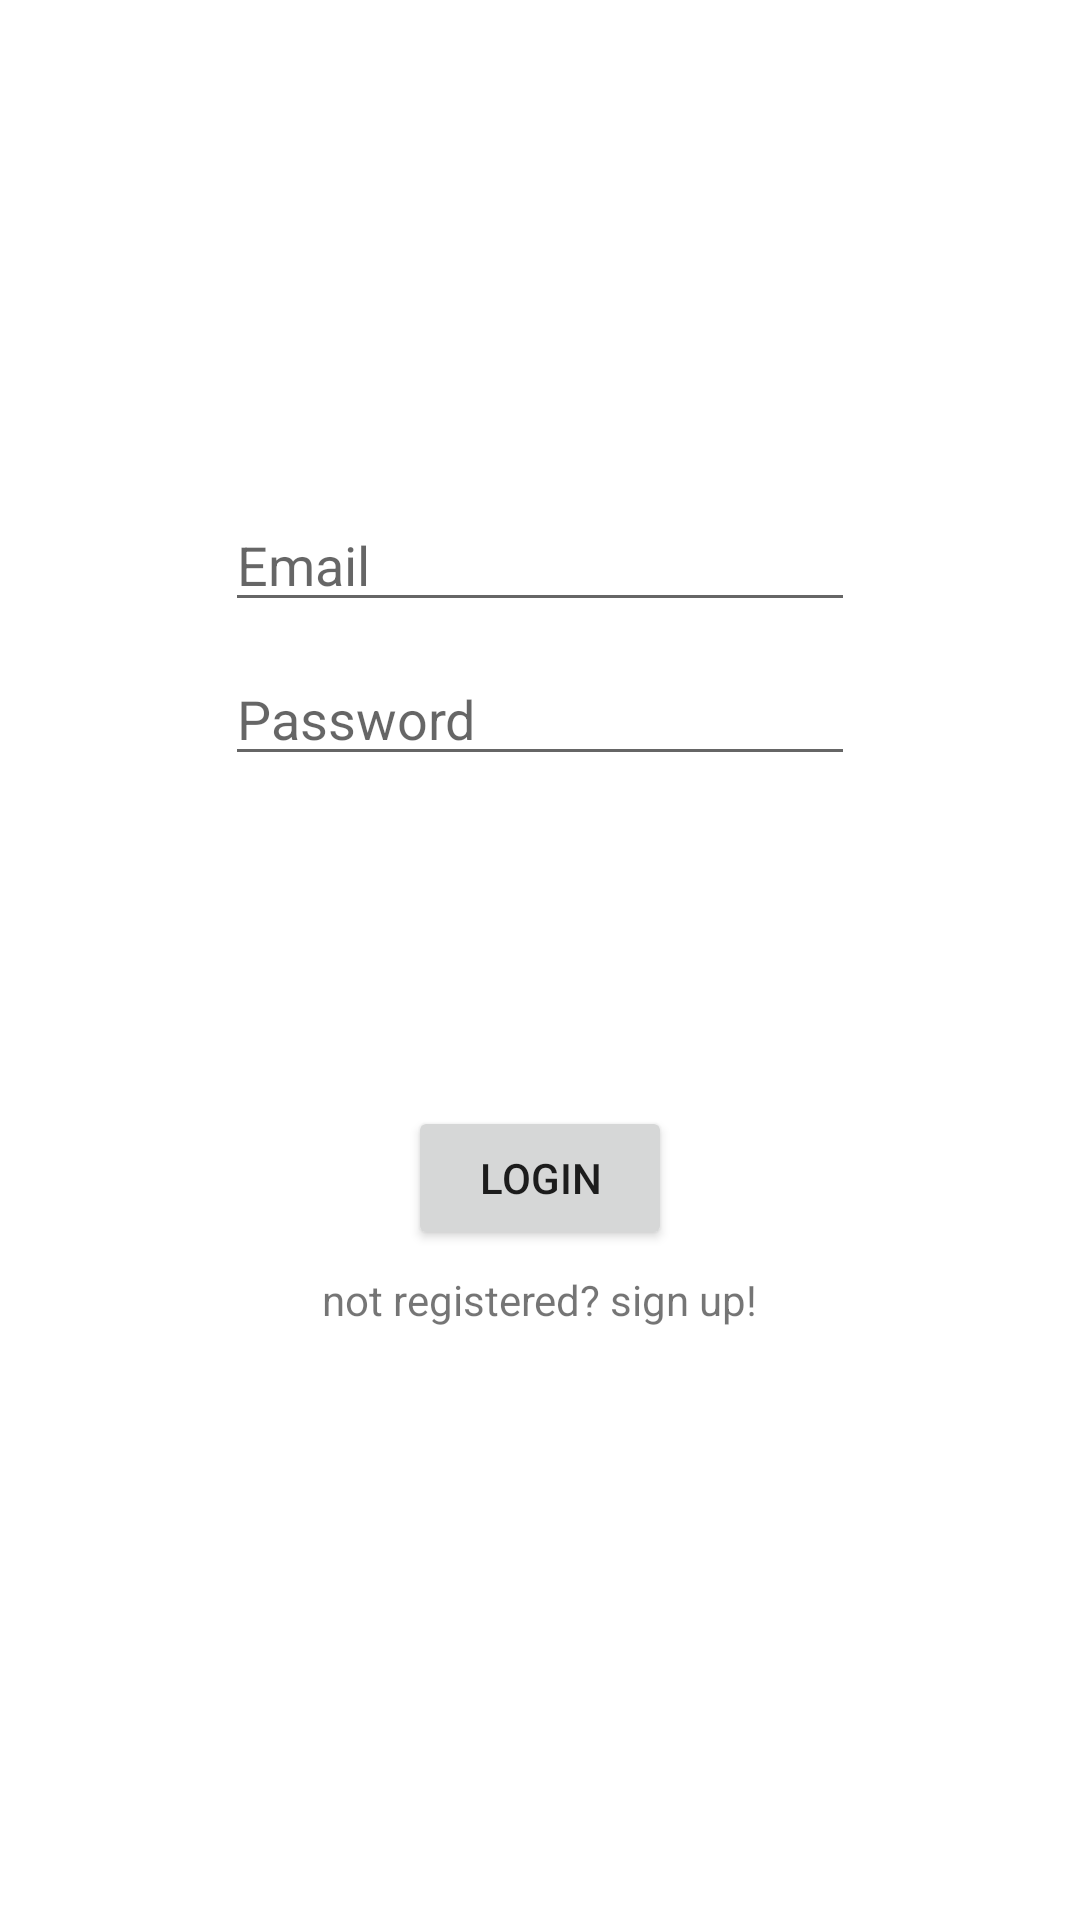

This screen was rendered from an Android layout file. Write that file and the resources it references.
<!-- AndroidManifest.xml: application theme Theme.GeoStatus -->
<!-- res/layout/login_activity.xml -->
<?xml version="1.0" encoding="utf-8"?>
<androidx.constraintlayout.widget.ConstraintLayout xmlns:android="http://schemas.android.com/apk/res/android"
    xmlns:app="http://schemas.android.com/apk/res-auto"
    xmlns:tools="http://schemas.android.com/tools"
    android:layout_width="match_parent"
    android:layout_height="match_parent">

    <Button
        android:id="@+id/loginButton"
        android:layout_width="wrap_content"
        android:layout_height="wrap_content"
        android:layout_marginTop="110dp"
        android:text="Login"
        app:layout_constraintEnd_toEndOf="parent"
        app:layout_constraintHorizontal_bias="0.5"
        app:layout_constraintStart_toStartOf="parent"
        app:layout_constraintTop_toBottomOf="@+id/editTextPasswordLogin" />

    <TextView
        android:id="@+id/signUpText"
        android:layout_width="wrap_content"
        android:layout_height="wrap_content"
        android:layout_marginTop="7dp"
        android:text="not registered? sign up!"
        app:layout_constraintEnd_toEndOf="parent"
        app:layout_constraintHorizontal_bias="0.5"
        app:layout_constraintStart_toStartOf="parent"
        app:layout_constraintTop_toBottomOf="@+id/loginButton" />

    <EditText
        android:id="@+id/editTextEmailLogin"
        android:layout_width="wrap_content"
        android:layout_height="wrap_content"
        android:layout_marginTop="166dp"
        android:ems="10"
        android:hint="Email"
        android:inputType="textEmailAddress"
        app:layout_constraintEnd_toEndOf="parent"
        app:layout_constraintHorizontal_bias="0.5"
        app:layout_constraintStart_toStartOf="parent"
        app:layout_constraintTop_toTopOf="parent" />

    <EditText
        android:id="@+id/editTextPasswordLogin"
        android:layout_width="wrap_content"
        android:layout_height="wrap_content"
        android:layout_marginTop="10dp"
        android:ems="10"
        android:hint="Password"
        android:inputType="textPassword"
        app:layout_constraintEnd_toEndOf="parent"
        app:layout_constraintHorizontal_bias="0.5"
        app:layout_constraintStart_toStartOf="parent"
        app:layout_constraintTop_toBottomOf="@+id/editTextEmailLogin" />

    <ProgressBar
        android:id="@+id/loginProgressBar"
        android:visibility="gone"
        style="?android:attr/progressBarStyle"
        android:layout_width="wrap_content"
        android:layout_height="wrap_content"
        android:layout_marginTop="33dp"
        app:layout_constraintEnd_toEndOf="parent"
        app:layout_constraintHorizontal_bias="0.5"
        app:layout_constraintStart_toStartOf="parent"
        app:layout_constraintTop_toBottomOf="@+id/editTextPasswordLogin" />

</androidx.constraintlayout.widget.ConstraintLayout>
<!-- resources referenced by this layout -->
<resources>
  <style name="Theme.GeoStatus" parent="Theme.MaterialComponents.DayNight.DarkActionBar">
          
          <item name="colorPrimary">@color/purple_500</item>
          <item name="colorPrimaryVariant">@color/purple_700</item>
          <item name="colorOnPrimary">@color/white</item>
          
          <item name="colorSecondary">@color/teal_200</item>
          <item name="colorSecondaryVariant">@color/teal_700</item>
          <item name="colorOnSecondary">@color/black</item>
          
          <item name="android:statusBarColor">?attr/colorPrimaryVariant</item>
          
      </style>
  <!-- not gathered from this repository: default colours our renderer supplied (Android Studio template values) -->
  <color name="purple_500">#FF6200EE</color>
  <color name="purple_700">#FF3700B3</color>
  <color name="teal_200">#FF03DAC5</color>
  <color name="teal_700">#FF018786</color>
  <color name="black">#FF000000</color>
  <color name="white">#FFFFFFFF</color>
</resources>
